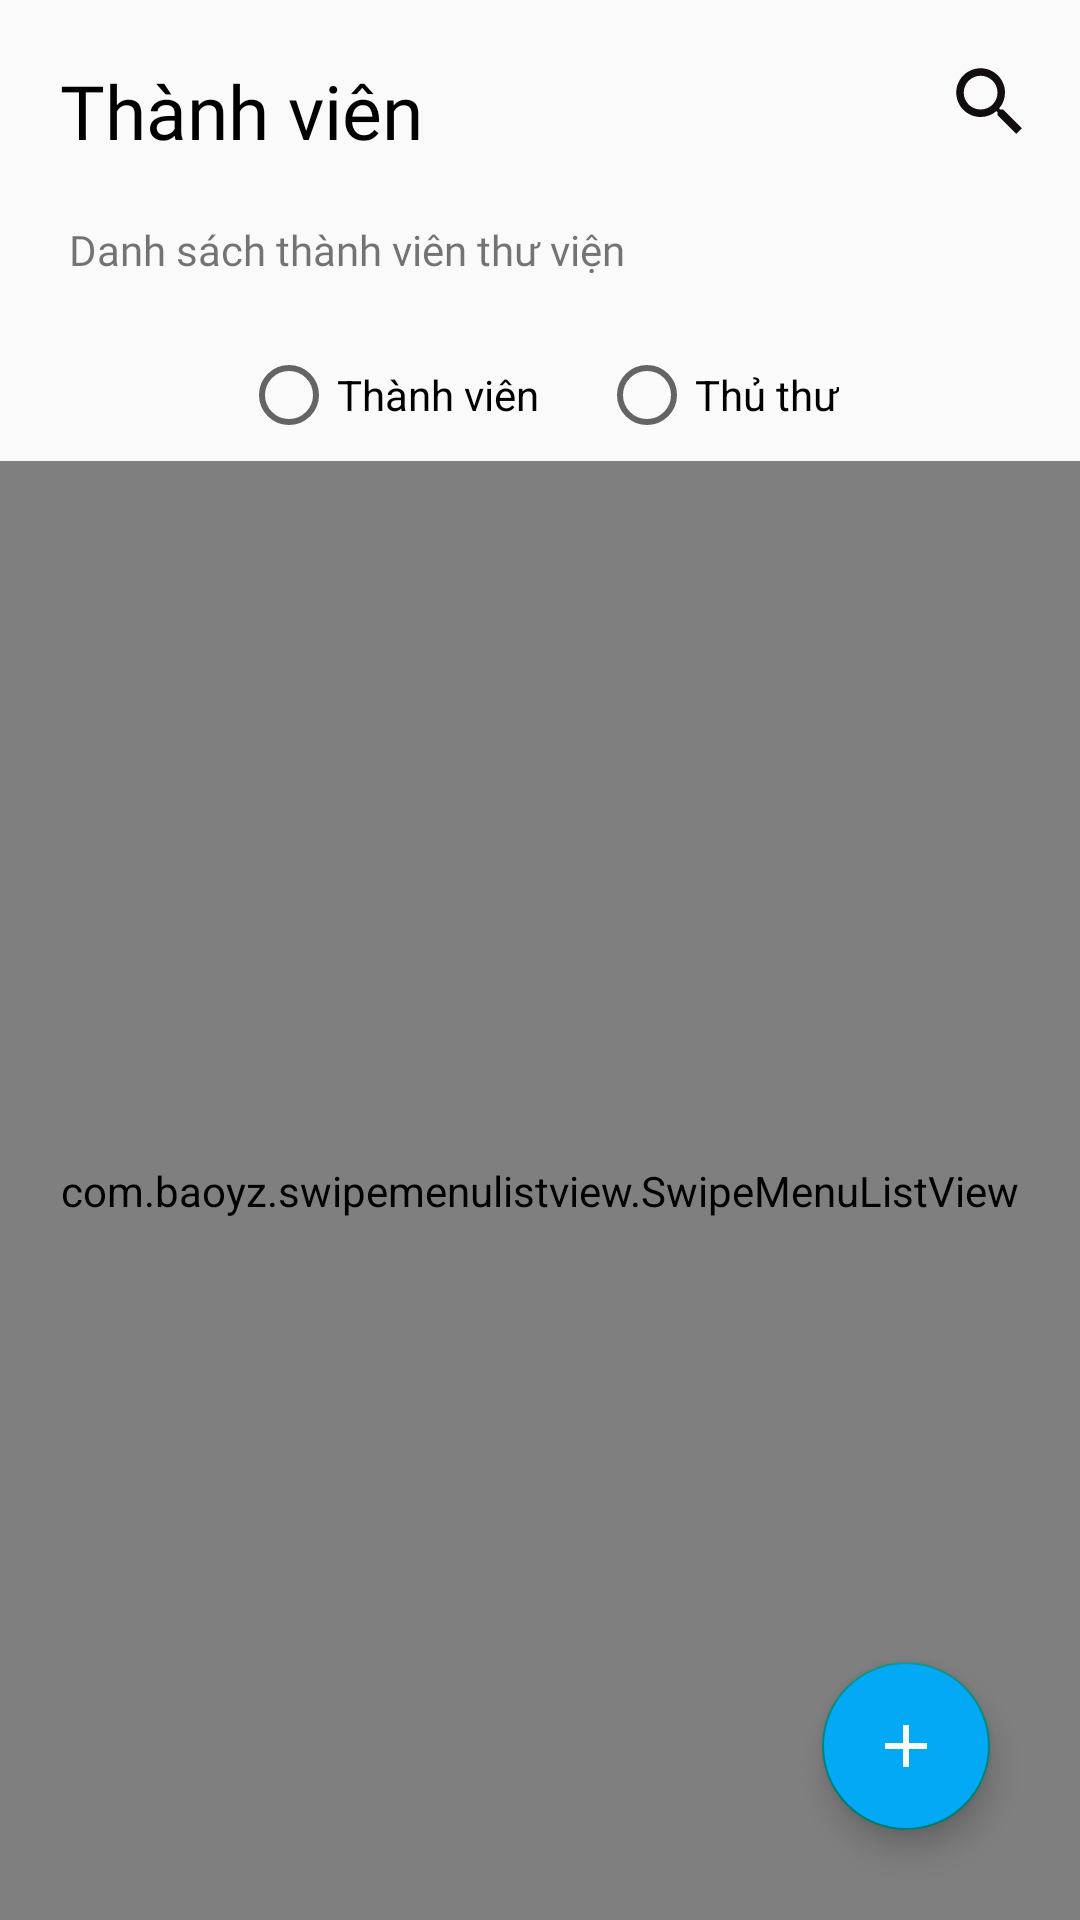

Android layout source for this screen:
<!-- AndroidManifest.xml: application theme Theme.DuAnMau -->
<!-- res/layout/fragment_thanh_vien.xml -->
<?xml version="1.0" encoding="utf-8"?>
<androidx.constraintlayout.widget.ConstraintLayout xmlns:android="http://schemas.android.com/apk/res/android"
    xmlns:app="http://schemas.android.com/apk/res-auto"
    xmlns:tools="http://schemas.android.com/tools"
    android:layout_width="match_parent"
    android:layout_height="match_parent"
    tools:context=".Fragment.FragmentThanhVien">

    
    <TextView
        android:id="@+id/textView3"
        android:layout_width="wrap_content"
        android:layout_height="wrap_content"
        android:layout_margin="20dp"
        android:layout_marginStart="30dp"
        android:layout_marginTop="30dp"
        android:fontFamily="@font/merriweather_bold"
        android:text="Thành viên"
        android:textColor="@color/black"
        android:textSize="25dp"
        app:layout_constraintStart_toStartOf="parent"
        app:layout_constraintTop_toTopOf="parent" />

    <com.baoyz.swipemenulistview.SwipeMenuListView
        android:id="@+id/swlv_user"
        android:layout_width="0dp"
        android:layout_height="0dp"
        android:layout_marginTop="100dp"
        app:layout_constraintBottom_toBottomOf="parent"
        app:layout_constraintEnd_toEndOf="parent"
        app:layout_constraintStart_toStartOf="parent"
        app:layout_constraintTop_toBottomOf="@+id/textView3">


    </com.baoyz.swipemenulistview.SwipeMenuListView>

    <com.google.android.material.floatingactionbutton.FloatingActionButton
        android:id="@+id/flbtn_addThanhVien"
        android:layout_width="wrap_content"
        android:layout_height="wrap_content"
        android:layout_marginEnd="30dp"
        android:layout_marginBottom="30dp"
        android:clickable="true"
        android:backgroundTint="#03A9F4"
        android:src="@drawable/icon_add"
        app:layout_constraintBottom_toBottomOf="parent"
        app:layout_constraintEnd_toEndOf="parent" />

    <TextView
        android:id="@+id/textView7"
        android:layout_width="wrap_content"
        android:layout_height="wrap_content"
        android:layout_marginStart="23dp"
        android:layout_marginTop="20dp"
        android:fontFamily="@font/merriweather_bold"
        android:text="Danh sách thành viên thư viện"
        app:layout_constraintStart_toStartOf="parent"
        app:layout_constraintTop_toBottomOf="@+id/textView3" />

    <EditText
        android:id="@+id/editTextTextPersonName2"
        android:background="@null"
        android:fontFamily="@font/merriweather_bold"
        android:drawableEnd="@drawable/icon_search"
        android:layout_width="200dp"
        android:layout_height="wrap_content"
        android:layout_marginTop="19dp"
        android:layout_marginEnd="15dp"
        android:ems="10"
        android:inputType="textPersonName"
        app:layout_constraintEnd_toEndOf="parent"
        app:layout_constraintTop_toTopOf="parent" />

    <RadioGroup
        android:layout_width="wrap_content"
        android:layout_height="wrap_content"
        android:layout_marginTop="23dp"
        android:orientation="horizontal"
        app:layout_constraintEnd_toEndOf="parent"
        app:layout_constraintStart_toStartOf="parent"
        app:layout_constraintTop_toBottomOf="@+id/textView7">

        <RadioButton
            android:id="@+id/rbt_FragThanhVien"
            android:indeterminateTint="@color/black"
            android:layout_width="wrap_content"
            android:layout_height="wrap_content"
            android:layout_marginEnd="20dp"
            android:text="Thành viên"
            />

        <RadioButton
            android:id="@+id/rbt_FragThuThu"
            android:indeterminateTint="@color/black"
            android:layout_width="wrap_content"
            android:layout_height="wrap_content"
            android:text="Thủ thư" />
    </RadioGroup>

</androidx.constraintlayout.widget.ConstraintLayout>
<!-- resources referenced by this layout -->
<resources>
  <color name="black">#FF000000</color>
  <!-- drawable icon_add (drawable) -->
  <vector android:height="30dp" android:tint="#F5FDF4"
      android:viewportHeight="24" android:viewportWidth="24"
      android:width="30dp" xmlns:android="http://schemas.android.com/apk/res/android">
      <path android:fillColor="@android:color/white" android:pathData="M19,13h-6v6h-2v-6H5v-2h6V5h2v6h6v2z"/>
  </vector>
  <!-- drawable icon_search (drawable) -->
  <vector android:height="30dp" android:tint="#120D10"
      android:viewportHeight="24" android:viewportWidth="24"
      android:width="30dp" xmlns:android="http://schemas.android.com/apk/res/android">
      <path android:fillColor="@android:color/white" android:pathData="M15.5,14h-0.79l-0.28,-0.27C15.41,12.59 16,11.11 16,9.5 16,5.91 13.09,3 9.5,3S3,5.91 3,9.5 5.91,16 9.5,16c1.61,0 3.09,-0.59 4.23,-1.57l0.27,0.28v0.79l5,4.99L20.49,19l-4.99,-5zM9.5,14C7.01,14 5,11.99 5,9.5S7.01,5 9.5,5 14,7.01 14,9.5 11.99,14 9.5,14z"/>
  </vector>
  <style name="Theme.DuAnMau" parent="Theme.AppCompat.Light.NoActionBar">
          
          <item name="colorPrimary">@color/purple_500</item>
          <item name="colorPrimaryVariant">@color/purple_700</item>
          <item name="colorOnPrimary">@color/white</item>
          
          <item name="colorSecondary">@color/teal_200</item>
          <item name="colorSecondaryVariant">@color/teal_700</item>
          <item name="colorOnSecondary">@color/black</item>
          
          <item name="android:statusBarColor" tools:targetApi="l">?attr/colorPrimaryVariant</item>
          
      </style>
  <color name="purple_500">#FF6200EE</color>
  <color name="purple_700">#FF3700B3</color>
  <color name="white">#FFFFFFFF</color>
  <color name="teal_200">#FF03DAC5</color>
  <color name="teal_700">#FF018786</color>
</resources>
